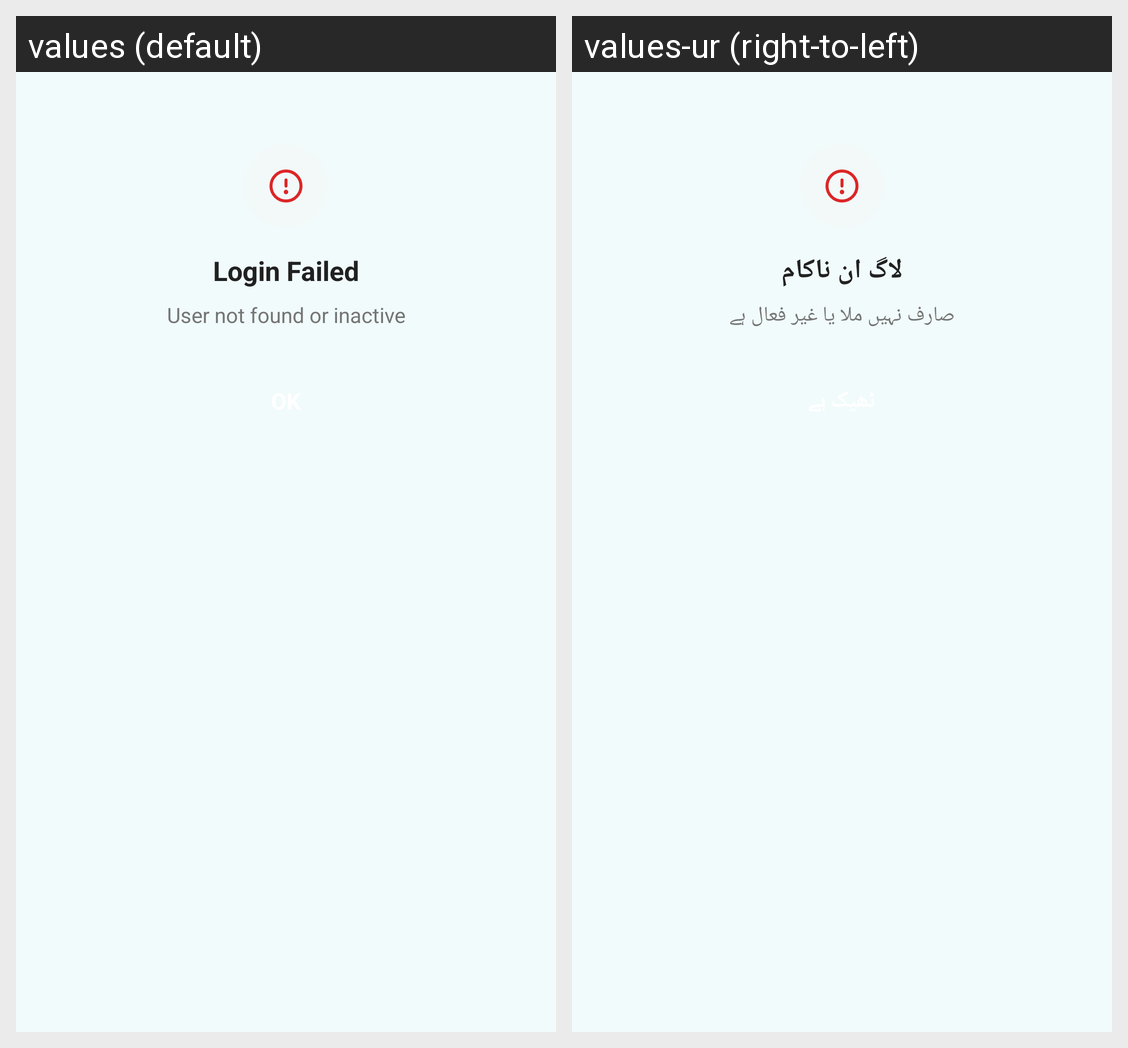

Locale-by-locale string values for the Android screen shown in this grid:
Android screen res/layout/dialog_login_error.xml rendered under 2 locales, left to right: values (default), values-ur (right-to-left). Device: Nexus 5 (rendered at 1080×1920; each locale shown at half size, 540×960, under a caption strip naming it); theme Theme.AssanFinanceApp.
Strings drawn on this screen, with the default value and each locale's value (text and hints the layout hard-codes, and strings that could not be matched under every locale, appear in the picture but are not listed):

auto_login_failed_770
  values: Login Failed
  values-ur: لاگ ان ناکام

auto_user_not_found_or_inactiv_771
  values: User not found or inactive
  values-ur: صارف نہیں ملا یا غیر فعال ہے
